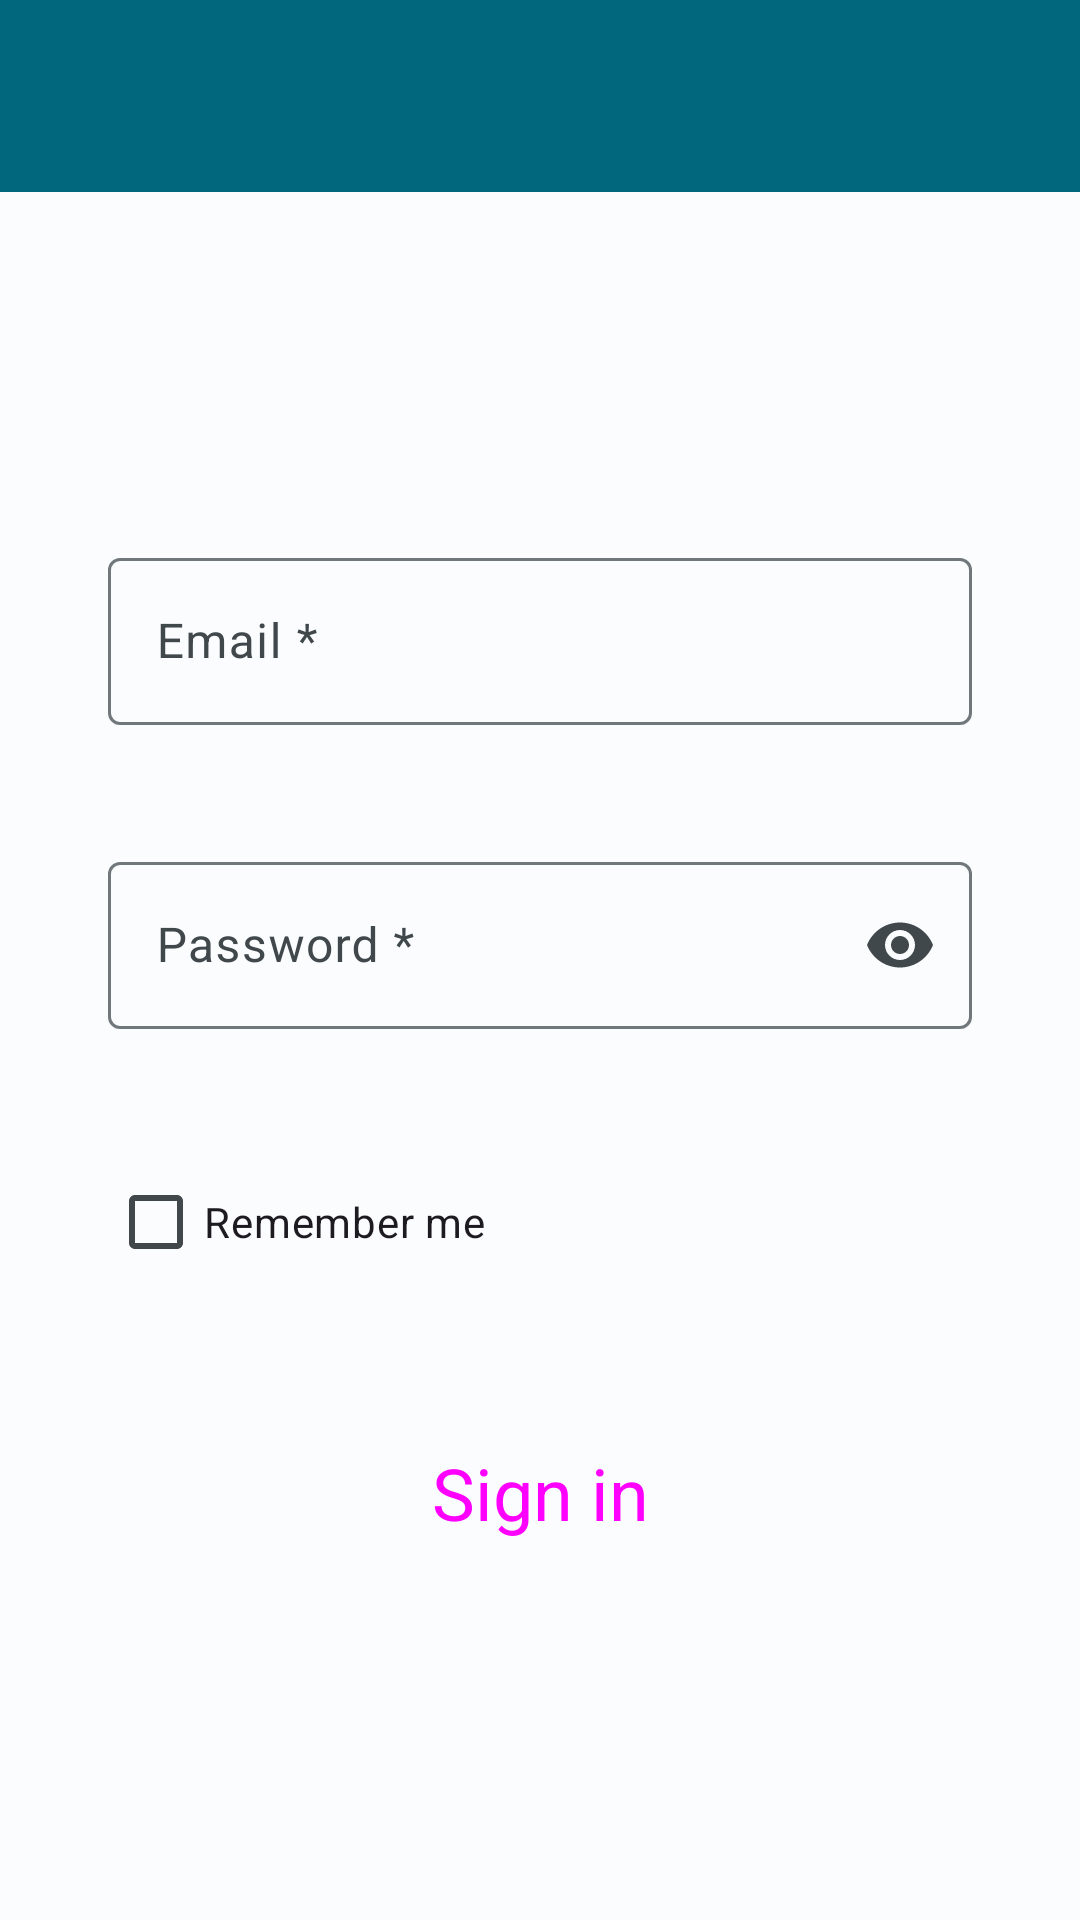

Reconstruct the res/layout file that produces this screen, plus the resources it refers to.
<!-- AndroidManifest.xml: application theme Theme.HealthTrackR -->
<!-- res/layout/activity_log_in.xml -->
<?xml version="1.0" encoding="utf-8"?>
<androidx.constraintlayout.widget.ConstraintLayout xmlns:android="http://schemas.android.com/apk/res/android"
    xmlns:app="http://schemas.android.com/apk/res-auto"
    xmlns:tools="http://schemas.android.com/tools"
    android:layout_width="match_parent"
    android:layout_height="match_parent"
    tools:context=".ui.LogInActivity">

    <com.google.android.material.appbar.AppBarLayout
        android:id="@+id/appBarLayout"
        android:layout_width="match_parent"
        android:layout_height="wrap_content"
        app:layout_constraintBottom_toBottomOf="parent"
        app:layout_constraintTop_toTopOf="parent"
        app:layout_constraintVertical_bias="0.0">

        <include
            android:id="@+id/toolbar"
            layout="@layout/toolbar"
            android:theme="@style/ThemeOverlay.HealthTrackR.ActionBar"
            app:layout_constraintEnd_toEndOf="parent"
            app:layout_constraintStart_toStartOf="parent"
            app:layout_constraintTop_toTopOf="parent" />

    </com.google.android.material.appbar.AppBarLayout>

    <androidx.constraintlayout.widget.ConstraintLayout
        android:layout_width="match_parent"
        android:layout_height="0dp"
        android:layout_gravity="center_horizontal"
        app:layout_constraintBottom_toBottomOf="parent"
        app:layout_constraintTop_toBottomOf="@+id/appBarLayout">

        <androidx.core.widget.NestedScrollView
            android:layout_width="match_parent"
            android:layout_height="wrap_content"
            app:layout_constraintBottom_toBottomOf="parent"
            app:layout_constraintTop_toTopOf="parent">

            <androidx.constraintlayout.widget.ConstraintLayout
                android:layout_width="match_parent"
                android:layout_height="wrap_content"
                android:layout_gravity="center_horizontal">

                <androidx.constraintlayout.widget.Guideline
                    android:id="@+id/vMarginGuidelineStart"
                    style="@style/vMarginGuidelineStart" />

                <androidx.constraintlayout.widget.Guideline
                    android:id="@+id/vMarginGuidelineEnd"
                    style="@style/vMarginGuidelineEnd" />

                <LinearLayout
                    android:id="@+id/linearLayout"
                    android:layout_width="0dp"
                    android:layout_height="match_parent"
                    android:orientation="vertical"
                    android:paddingTop="@dimen/linear_layout_padding_top"
                    android:paddingBottom="@dimen/linear_layout_padding_bottom"
                    app:layout_constraintEnd_toEndOf="@id/vMarginGuidelineEnd"
                    app:layout_constraintStart_toStartOf="@id/vMarginGuidelineStart"
                    app:layout_constraintWidth_max="@dimen/text_field_max_width">

                    <com.google.android.material.textfield.TextInputLayout
                        android:id="@+id/layoutEmail"
                        style="@style/Widget.HealthTrackR.TextInputLayout.OutlinedBox"
                        android:layout_marginTop="0dp">

                        <com.google.android.material.textfield.TextInputEditText
                            android:id="@+id/editTextEmail"
                            android:layout_width="match_parent"
                            android:layout_height="wrap_content"
                            android:autofillHints="emailAddress"
                            android:hint="@string/authentication_form_email"
                            android:inputType="textEmailAddress"
                            android:maxLength="50"
                            tools:ignore="TextContrastCheck" />

                    </com.google.android.material.textfield.TextInputLayout>

                    <com.google.android.material.textfield.TextInputLayout
                        android:id="@+id/layoutPassword"
                        style="@style/Widget.HealthTrackR.TextInputLayout.OutlinedBox"
                        app:endIconContentDescription="@string/content_description_toggle_password_visibility"
                        app:endIconMode="password_toggle">

                        <com.google.android.material.textfield.TextInputEditText
                            android:id="@+id/editTextPassword"
                            android:layout_width="match_parent"
                            android:layout_height="wrap_content"
                            android:autofillHints="password"
                            android:hint="@string/authentication_form_password"
                            android:inputType="textPassword"
                            android:maxLength="60"
                            tools:ignore="TextContrastCheck" />

                    </com.google.android.material.textfield.TextInputLayout>

                    <CheckBox
                        android:id="@+id/checkBoxRemember"
                        android:layout_width="match_parent"
                        android:layout_height="wrap_content"
                        android:layout_gravity="center"
                        android:layout_marginTop="@dimen/form_margin_top"
                        android:text="@string/authentication_remember_me" />

                </LinearLayout>

                <androidx.constraintlayout.widget.Guideline
                    android:id="@+id/vLargeButtonGuidelineStart"
                    style="@style/vLargeButtonGuidelineStart" />

                <androidx.constraintlayout.widget.Guideline
                    android:id="@+id/vLargeButtonGuidelineEnd"
                    style="@style/vLargeButtonGuidelineEnd" />

                <LinearLayout
                    android:layout_width="0dp"
                    android:layout_height="wrap_content"
                    android:orientation="vertical"
                    android:paddingTop="@dimen/linear_layout_padding_top"
                    android:paddingBottom="@dimen/linear_layout_padding_bottom"
                    app:layout_constraintEnd_toEndOf="@id/vLargeButtonGuidelineEnd"
                    app:layout_constraintStart_toStartOf="@id/vLargeButtonGuidelineStart"
                    app:layout_constraintTop_toBottomOf="@id/linearLayout"
                    app:layout_constraintWidth_max="@dimen/large_btn_max_width">

                    <Button
                        android:id="@+id/buttonLogIn"
                        style="@style/Widget.HealthTrackR.LargeButton.Form"
                        android:layout_marginTop="0dp"
                        android:text="@string/authentication_sign_in" />

                </LinearLayout>

            </androidx.constraintlayout.widget.ConstraintLayout>

        </androidx.core.widget.NestedScrollView>

    </androidx.constraintlayout.widget.ConstraintLayout>

</androidx.constraintlayout.widget.ConstraintLayout>
<!-- res/layout/toolbar.xml (included above) -->
<?xml version="1.0" encoding="utf-8"?>
<com.google.android.material.appbar.MaterialToolbar xmlns:android="http://schemas.android.com/apk/res/android"
    xmlns:tools="http://schemas.android.com/tools"
    android:layout_width="match_parent"
    android:layout_height="wrap_content"
    android:minHeight="?attr/actionBarSize"
    android:background="?attr/colorPrimary"
    android:elevation="@dimen/toolbar_elevation"
    android:popupTheme="@style/ThemeOverlay.Material3.Light"
    tools:ignore="Overdraw" />
<!-- resources referenced by this layout -->
<resources>
  <dimen name="form_margin_top">20dp</dimen>
  <dimen name="large_btn_max_width">280dp</dimen>
  <dimen name="linear_layout_padding_bottom">20dp</dimen>
  <dimen name="linear_layout_padding_top">20dp</dimen>
  <dimen name="text_field_max_width">320dp</dimen>
  <dimen name="toolbar_elevation">4dp</dimen>
  <string name="authentication_form_email">Email *</string>
  <string name="authentication_form_password">Password *</string>
  <string name="authentication_remember_me">Remember me</string>
  <string name="authentication_sign_in">Sign in</string>
  <string name="content_description_toggle_password_visibility">Toggle password visibility</string>
  <style name="Widget.HealthTrackR.LargeButton.Form">
          <item name="android:layout_gravity">center</item>
          <item name="android:layout_marginTop">@dimen/form_margin_top</item>
      </style>
  <string name="content_description_back_icon">Go back</string>
  <style name="TextAppearance.HealthTrackR.TitleLarge" parent="TextAppearance.Material3.TitleLarge">
          <item name="fontFamily">sans-serif</item>
          <item name="android:textStyle">normal</item>
          <item name="android:textColor">?android:textColorPrimary</item>
      </style>
  <style name="TextAppearance.HealthTrackR.TitleMedium" parent="TextAppearance.Material3.TitleMedium">
          <item name="fontFamily">sans-serif</item>
          <item name="android:textStyle">normal</item>
          <item name="android:textColor">?android:textColorPrimary</item>
      </style>
  <style name="TextAppearance.HealthTrackR.TitleSmall" parent="TextAppearance.Material3.TitleSmall">
          <item name="fontFamily">sans-serif</item>
          <item name="android:textStyle">normal</item>
          <item name="android:textColor">?android:textColorPrimary</item>
      </style>
  <style name="TextAppearance.HealthTrackR.BodyLarge" parent="TextAppearance.Material3.BodyLarge">
          <item name="fontFamily">sans-serif</item>
          <item name="android:textStyle">normal</item>
          <item name="android:textColor">?android:textColorSecondary</item>
      </style>
  <style name="TextAppearance.HealthTrackR.BodyMedium" parent="TextAppearance.Material3.BodyMedium">
          <item name="fontFamily">sans-serif</item>
          <item name="android:textStyle">normal</item>
          <item name="android:textColor">?android:textColorSecondary</item>
      </style>
  <style name="TextAppearance.HealthTrackR.BodySmall" parent="TextAppearance.Material3.BodySmall">
          <item name="fontFamily">sans-serif</item>
          <item name="android:textStyle">normal</item>
          <item name="android:textColor">?android:textColorSecondary</item>
      </style>
  <color name="light_primary">#00677D</color>
  <color name="light_onPrimary">#FFFFFF</color>
  <color name="light_primaryContainer">#B2EBFF</color>
  <color name="light_onPrimaryContainer">#001F27</color>
  <color name="light_secondary">#8A5100</color>
  <color name="light_onSecondary">#FFFFFF</color>
  <color name="light_secondaryContainer">#FFDCBD</color>
  <color name="light_onSecondaryContainer">#2C1600</color>
  <color name="light_tertiary">#006D3F</color>
  <color name="light_onTertiary">#FFFFFF</color>
  <color name="light_tertiaryContainer">#92F7B7</color>
  <color name="light_onTertiaryContainer">#00210F</color>
  <color name="light_error">#BA1A1A</color>
  <color name="light_errorContainer">#FFDAD6</color>
  <color name="light_onError">#FFFFFF</color>
  <color name="light_onErrorContainer">#410002</color>
  <color name="light_background">#FBFCFE</color>
  <color name="light_onBackground">#191C1D</color>
  <color name="light_surface">#FBFCFE</color>
  <color name="light_onSurface">#191C1D</color>
  <color name="light_surfaceVariant">#DBE4E8</color>
  <color name="light_onSurfaceVariant">#40484B</color>
  <color name="light_outline">#70787C</color>
  <color name="light_inverseOnSurface">#EFF1F2</color>
  <color name="light_inverseSurface">#2E3132</color>
  <color name="light_inversePrimary">#59D5F8</color>
</resources>
